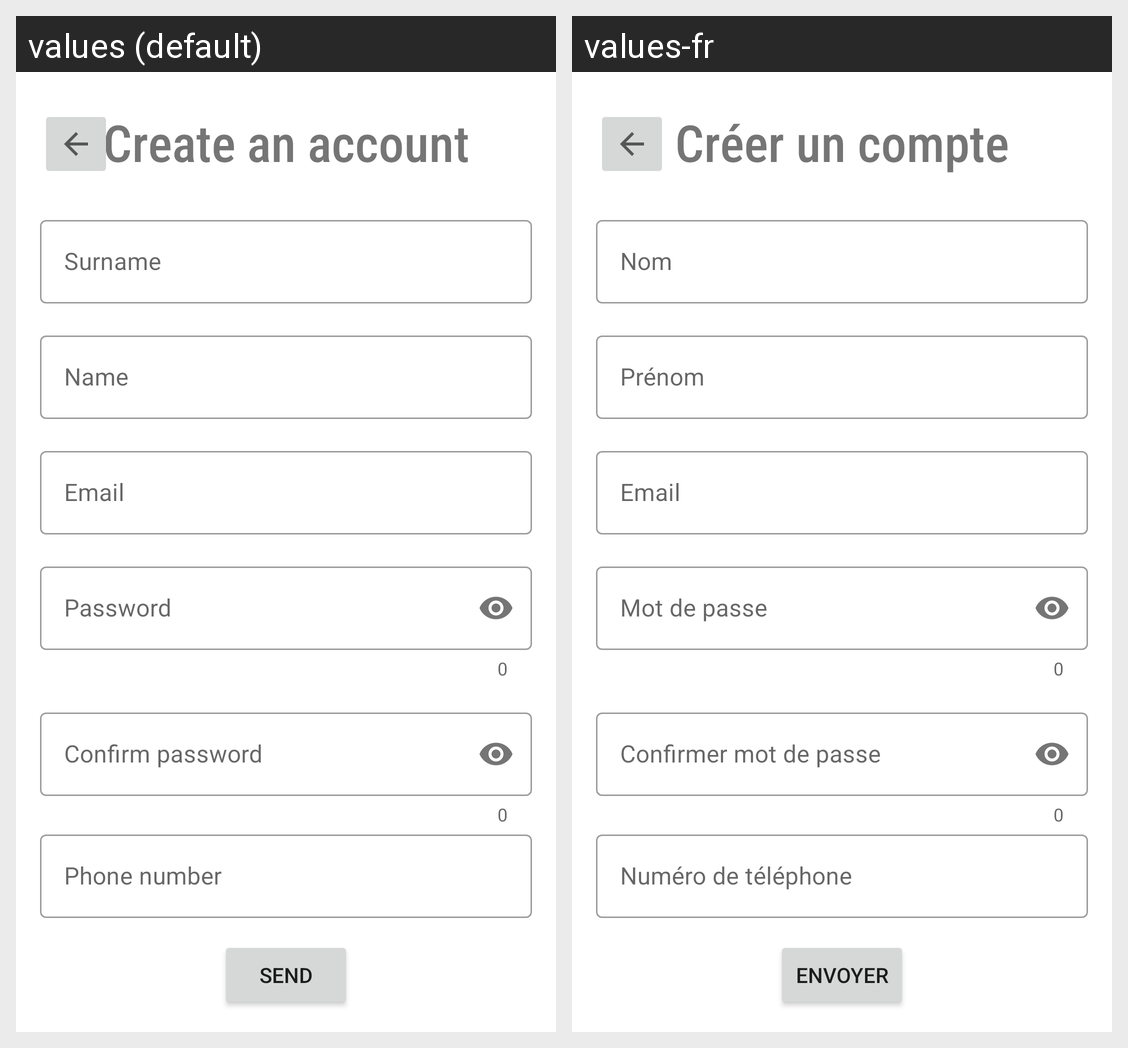

Translations of the strings shown on this Android screen, per locale in the grid:
Android screen res/layout/activity_register.xml rendered under 2 locales, left to right: values (default), values-fr. Device: Nexus 5 (rendered at 1080×1920; each locale shown at half size, 540×960, under a caption strip naming it); theme Theme.Projet.
Strings drawn on this screen, with the default value and each locale's value (text and hints the layout hard-codes, and strings that could not be matched under every locale, appear in the picture but are not listed):

create_an_account
  values: Create an account
  values-fr: Créer un compte

surname
  values: Surname
  values-fr: Nom

name
  values: Name
  values-fr: Prénom

email
  values: Email
  values-fr: Email

password
  values: Password
  values-fr: Mot de passe

confirm_password
  values: Confirm password
  values-fr: Confirmer mot de passe

phone_number
  values: Phone number
  values-fr: Numéro de téléphone

send
  values: Send
  values-fr: Envoyer
